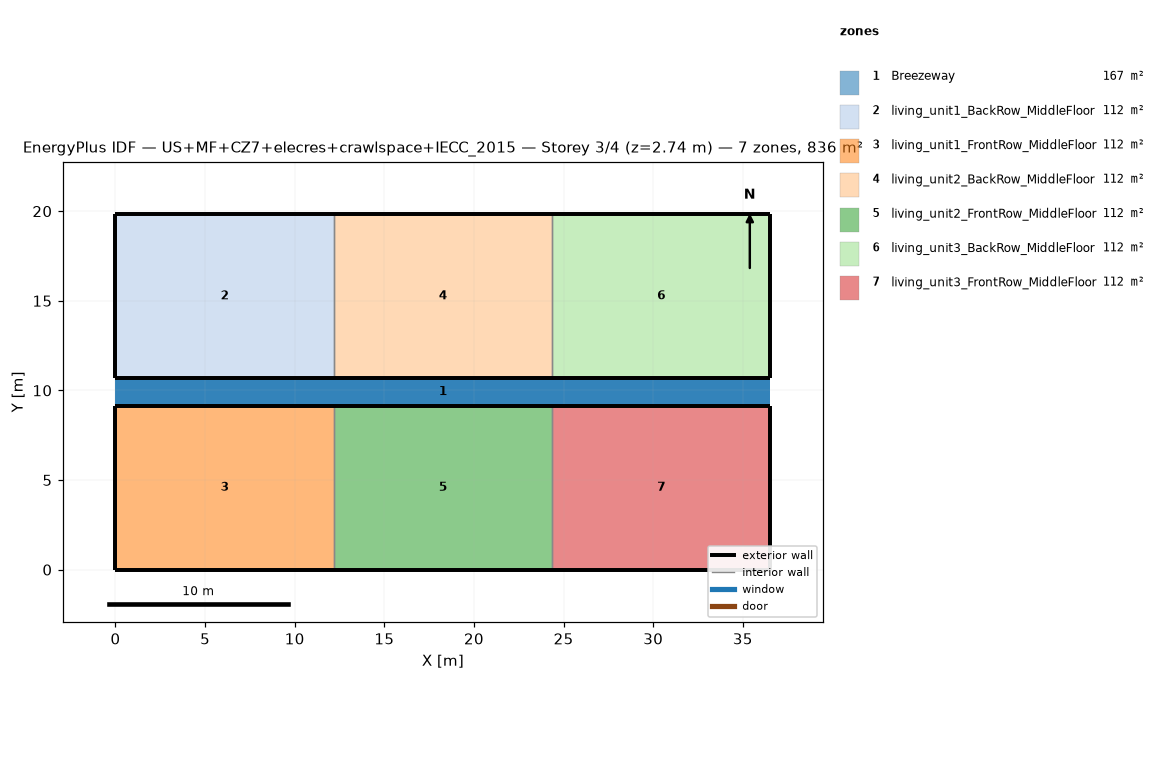
=== STOREY PLAN SPEC (per zone: floor XY polygon, exterior-wall plan segments, windows/doors) ===
zone 1: Breezeway  (167.0 m²)
  floor: (36.54, 9.16) (0.00, 9.16) (0.00, 10.68) (36.54, 10.68)
  floor: (36.54, 9.16) (0.00, 9.16) (0.00, 10.68) (36.54, 10.68)
  floor: (36.54, 9.16) (0.00, 9.16) (0.00, 10.68) (36.54, 10.68)
zone 2: living_unit1_BackRow_MiddleFloor  (111.5 m²)
  floor: (12.18, 10.68) (0.00, 10.68) (0.00, 19.84) (12.18, 19.84)
  exterior wall: (0.00, 10.68) – (12.18, 10.68)  [12.2 m]
  exterior wall: (12.18, 19.84) – (0.00, 19.84)  [12.2 m]
  exterior wall: (0.00, 19.84) – (0.00, 10.68)  [9.2 m]
  interior walls: 1
zone 3: living_unit1_FrontRow_MiddleFloor  (111.5 m²)
  floor: (12.18, 0.00) (0.00, 0.00) (0.00, 9.16) (12.18, 9.16)
  exterior wall: (0.00, 0.00) – (12.18, 0.00)  [12.2 m]
  exterior wall: (12.18, 9.16) – (0.00, 9.16)  [12.2 m]
  exterior wall: (0.00, 9.16) – (0.00, 0.00)  [9.2 m]
  interior walls: 1
zone 4: living_unit2_BackRow_MiddleFloor  (111.5 m²)
  floor: (24.36, 10.68) (12.18, 10.68) (12.18, 19.84) (24.36, 19.84)
  exterior wall: (12.18, 10.68) – (24.36, 10.68)  [12.2 m]
  exterior wall: (24.36, 19.84) – (12.18, 19.84)  [12.2 m]
  interior walls: 2
zone 5: living_unit2_FrontRow_MiddleFloor  (111.5 m²)
  floor: (24.36, 0.00) (12.18, 0.00) (12.18, 9.16) (24.36, 9.16)
  exterior wall: (12.18, 0.00) – (24.36, 0.00)  [12.2 m]
  exterior wall: (24.36, 9.16) – (12.18, 9.16)  [12.2 m]
  interior walls: 2
zone 6: living_unit3_BackRow_MiddleFloor  (111.5 m²)
  floor: (36.54, 10.68) (24.36, 10.68) (24.36, 19.84) (36.54, 19.84)
  exterior wall: (24.36, 10.68) – (36.54, 10.68)  [12.2 m]
  exterior wall: (36.54, 10.68) – (36.54, 19.84)  [9.2 m]
  exterior wall: (36.54, 19.84) – (24.36, 19.84)  [12.2 m]
  interior walls: 1
zone 7: living_unit3_FrontRow_MiddleFloor  (111.5 m²)
  floor: (36.54, 0.00) (24.36, 0.00) (24.36, 9.16) (36.54, 9.16)
  exterior wall: (24.36, 0.00) – (36.54, 0.00)  [12.2 m]
  exterior wall: (36.54, 0.00) – (36.54, 9.16)  [9.2 m]
  exterior wall: (36.54, 9.16) – (24.36, 9.16)  [12.2 m]
  interior walls: 1

=== DERIVED (storey summary) ===
Building: US+MF+CZ7+elecres+crawlspace+IECC_2015
Storey: 3 of 4  (floor level z = 2.74 m)
Storey gross floor area: 836.2 m²
Zones on this storey: 7
  - Breezeway: floor 167.0 m²
  - living_unit1_BackRow_MiddleFloor: floor 111.5 m²; exterior wall 33.5 m (86.9 m²); WWR 0.0%
  - living_unit1_FrontRow_MiddleFloor: floor 111.5 m²; exterior wall 33.5 m (86.9 m²); WWR 0.0%
  - living_unit2_BackRow_MiddleFloor: floor 111.5 m²; exterior wall 24.4 m (63.1 m²); WWR 0.0%
  - living_unit2_FrontRow_MiddleFloor: floor 111.5 m²; exterior wall 24.4 m (63.1 m²); WWR 0.0%
  - living_unit3_BackRow_MiddleFloor: floor 111.5 m²; exterior wall 33.5 m (86.9 m²); WWR 0.0%
  - living_unit3_FrontRow_MiddleFloor: floor 111.5 m²; exterior wall 33.5 m (86.9 m²); WWR 0.0%
Zone adjacency (shared interzone walls):
  - living_unit1_BackRow_MiddleFloor ↔ living_unit2_BackRow_MiddleFloor
  - living_unit1_FrontRow_MiddleFloor ↔ living_unit2_FrontRow_MiddleFloor
  - living_unit2_BackRow_MiddleFloor ↔ living_unit3_BackRow_MiddleFloor
  - living_unit2_FrontRow_MiddleFloor ↔ living_unit3_FrontRow_MiddleFloor